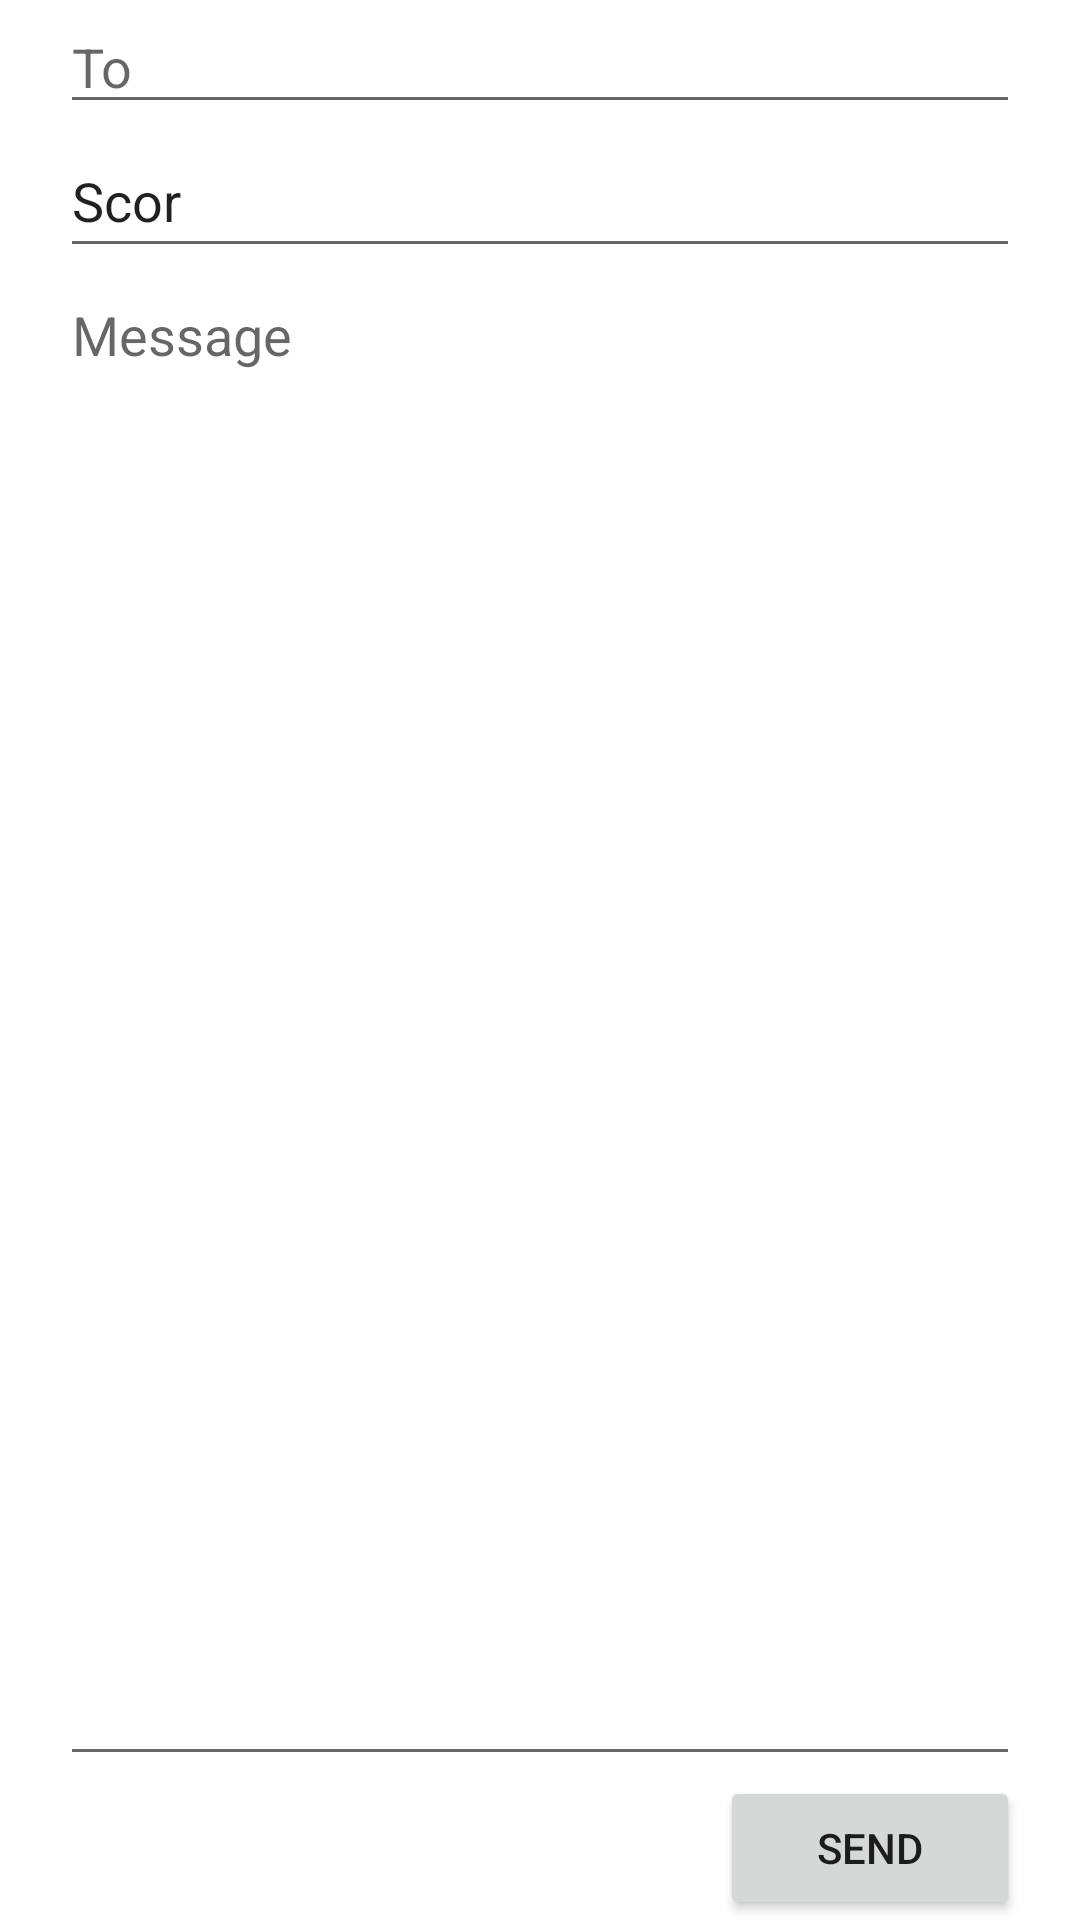

Reconstruct the res/layout file that produces this screen, plus the resources it refers to.
<!-- AndroidManifest.xml: application theme Theme.2Activity -->
<!-- res/layout/activity_email.xml -->
<?xml version="1.0" encoding="utf-8"?>
<LinearLayout xmlns:android="http://schemas.android.com/apk/res/android"
    android:layout_width="match_parent"
    android:layout_height="match_parent"
    android:paddingLeft="20dp"
    android:paddingRight="20dp"
    android:orientation="vertical" >
    <EditText
        android:id="@+id/txtTo"
        android:layout_width="match_parent"
        android:layout_height="wrap_content"
        android:hint="To"/>

    <EditText
        android:id="@+id/txtSub"
        android:layout_width="match_parent"
        android:layout_height="wrap_content"
        android:hint="Subject"
        android:text="@string/scor_text"
        android:minHeight="48dp" />
    <EditText
        android:id="@+id/txtMsg"
        android:layout_width="match_parent"
        android:layout_height="0dp"
        android:layout_weight="1"
        android:gravity="top"
        android:hint="Message"/>
    <Button
        android:layout_width="100dp"
        android:layout_height="wrap_content"
        android:layout_gravity="right"
        android:text="Send"
        android:id="@+id/btnSend"/>
</LinearLayout>
<!-- resources referenced by this layout -->
<resources>
  <string name="scor_text">Scor</string>
  <style name="Theme.2Activity" parent="Theme.MaterialComponents.DayNight.NoActionBar">
          
          <item name="colorPrimary">@color/purple_500</item>
          <item name="colorPrimaryVariant">@color/purple_700</item>
          <item name="colorOnPrimary">@color/white</item>
          
          <item name="colorSecondary">@color/teal_200</item>
          <item name="colorSecondaryVariant">@color/teal_700</item>
          <item name="colorOnSecondary">@color/black</item>
          
          <item name="android:statusBarColor">?attr/colorPrimaryVariant</item>
          
      </style>
  <!-- not gathered from this repository: default colours our renderer supplied (Android Studio template values) -->
  <color name="purple_500">#FF6200EE</color>
  <color name="purple_700">#FF3700B3</color>
  <color name="teal_200">#FF03DAC5</color>
  <color name="teal_700">#FF018786</color>
  <color name="black">#FF000000</color>
  <color name="white">#FFFFFFFF</color>
</resources>
